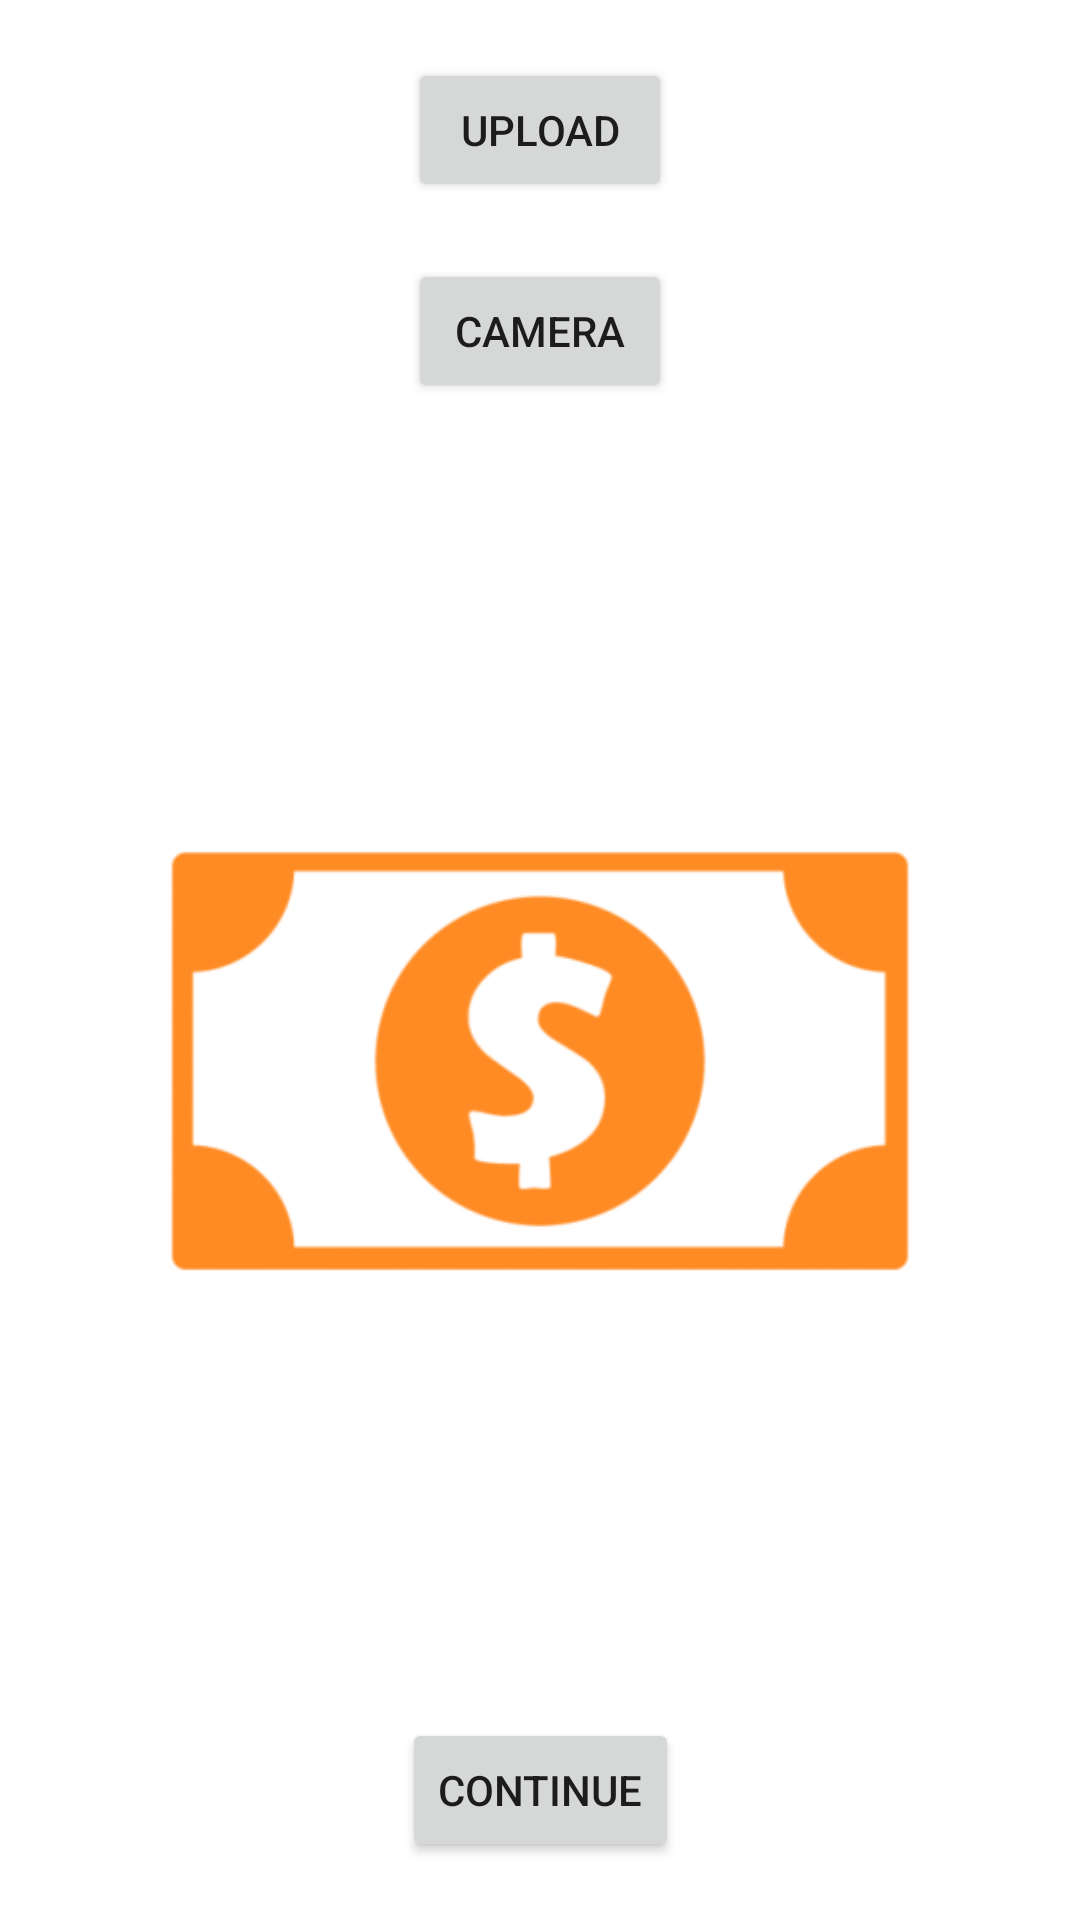

Reconstruct the res/layout file that produces this screen, plus the resources it refers to.
<!-- AndroidManifest.xml: application theme Theme.AppCompat.Light.NoActionBar.FullScreen -->
<!-- res/layout/activity_capture_image.xml -->
<?xml version="1.0" encoding="utf-8"?>
<androidx.constraintlayout.widget.ConstraintLayout xmlns:android="http://schemas.android.com/apk/res/android"
    xmlns:app="http://schemas.android.com/apk/res-auto"
    xmlns:tools="http://schemas.android.com/tools"
    android:layout_width="match_parent"
    android:layout_height="match_parent"
    tools:context=".CaptureImage">

    <Button
        android:layout_width="wrap_content"
        android:layout_height="wrap_content"
        android:text="upload"
        app:layout_constraintLeft_toLeftOf="parent"
        app:layout_constraintRight_toRightOf="parent"
        app:layout_constraintTop_toTopOf="parent"
        app:layout_constraintBottom_toTopOf="@+id/camera_button"
        android:id="@+id/upload_btn"
        tools:ignore="MissingConstraints"
        android:onClick="captureImage"/>

    <Button
        android:layout_width="wrap_content"
        android:layout_height="wrap_content"
        android:id="@+id/camera_button"
        android:text="camera"
        app:layout_constraintLeft_toLeftOf="parent"
        app:layout_constraintRight_toRightOf="parent"
        app:layout_constraintTop_toBottomOf="@+id/upload_btn"
        app:layout_constraintBottom_toTopOf="@+id/imgView"
        android:onClick="clickPhoto"
        />

    <ImageView
        android:id="@+id/imgView"
        android:layout_width="match_parent"
        android:layout_height="400dp"
        app:layout_constraintBottom_toTopOf="@+id/continueButton"
        app:layout_constraintHorizontal_bias="1.0"
        app:layout_constraintLeft_toLeftOf="parent"
        app:layout_constraintRight_toRightOf="parent"
        app:layout_constraintTop_toBottomOf="@+id/camera_button"
        android:src="@drawable/ibytes1"/>

    <Button
        android:layout_width="wrap_content"
        android:layout_height="wrap_content"
        android:text="Continue"
        app:layout_constraintLeft_toLeftOf="parent"
        app:layout_constraintRight_toRightOf="parent"
        app:layout_constraintBottom_toBottomOf="parent"
        app:layout_constraintTop_toBottomOf="@+id/imgView"
        android:id="@+id/continueButton"
        android:onClick="textshow"/>
</androidx.constraintlayout.widget.ConstraintLayout>
<!-- resources referenced by this layout -->
<resources>
  <!-- drawable ibytes1: png bitmap (drawable, 43466 bytes) -->
  <style name="Theme.AppCompat.Light.NoActionBar.FullScreen" parent="Theme.MaterialComponents.Light.NoActionBar">
          <item name="android:windowNoTitle">true</item>
          <item name="android:windowActionBar">false</item>
          <item name="android:windowFullscreen">true</item>
          <item name="android:windowContentOverlay">@null</item>
          <item name="materialAlertDialogTheme">@style/ThemeOverlay.MaterialComponents.MaterialAlertDialog</item>
      </style>
</resources>
